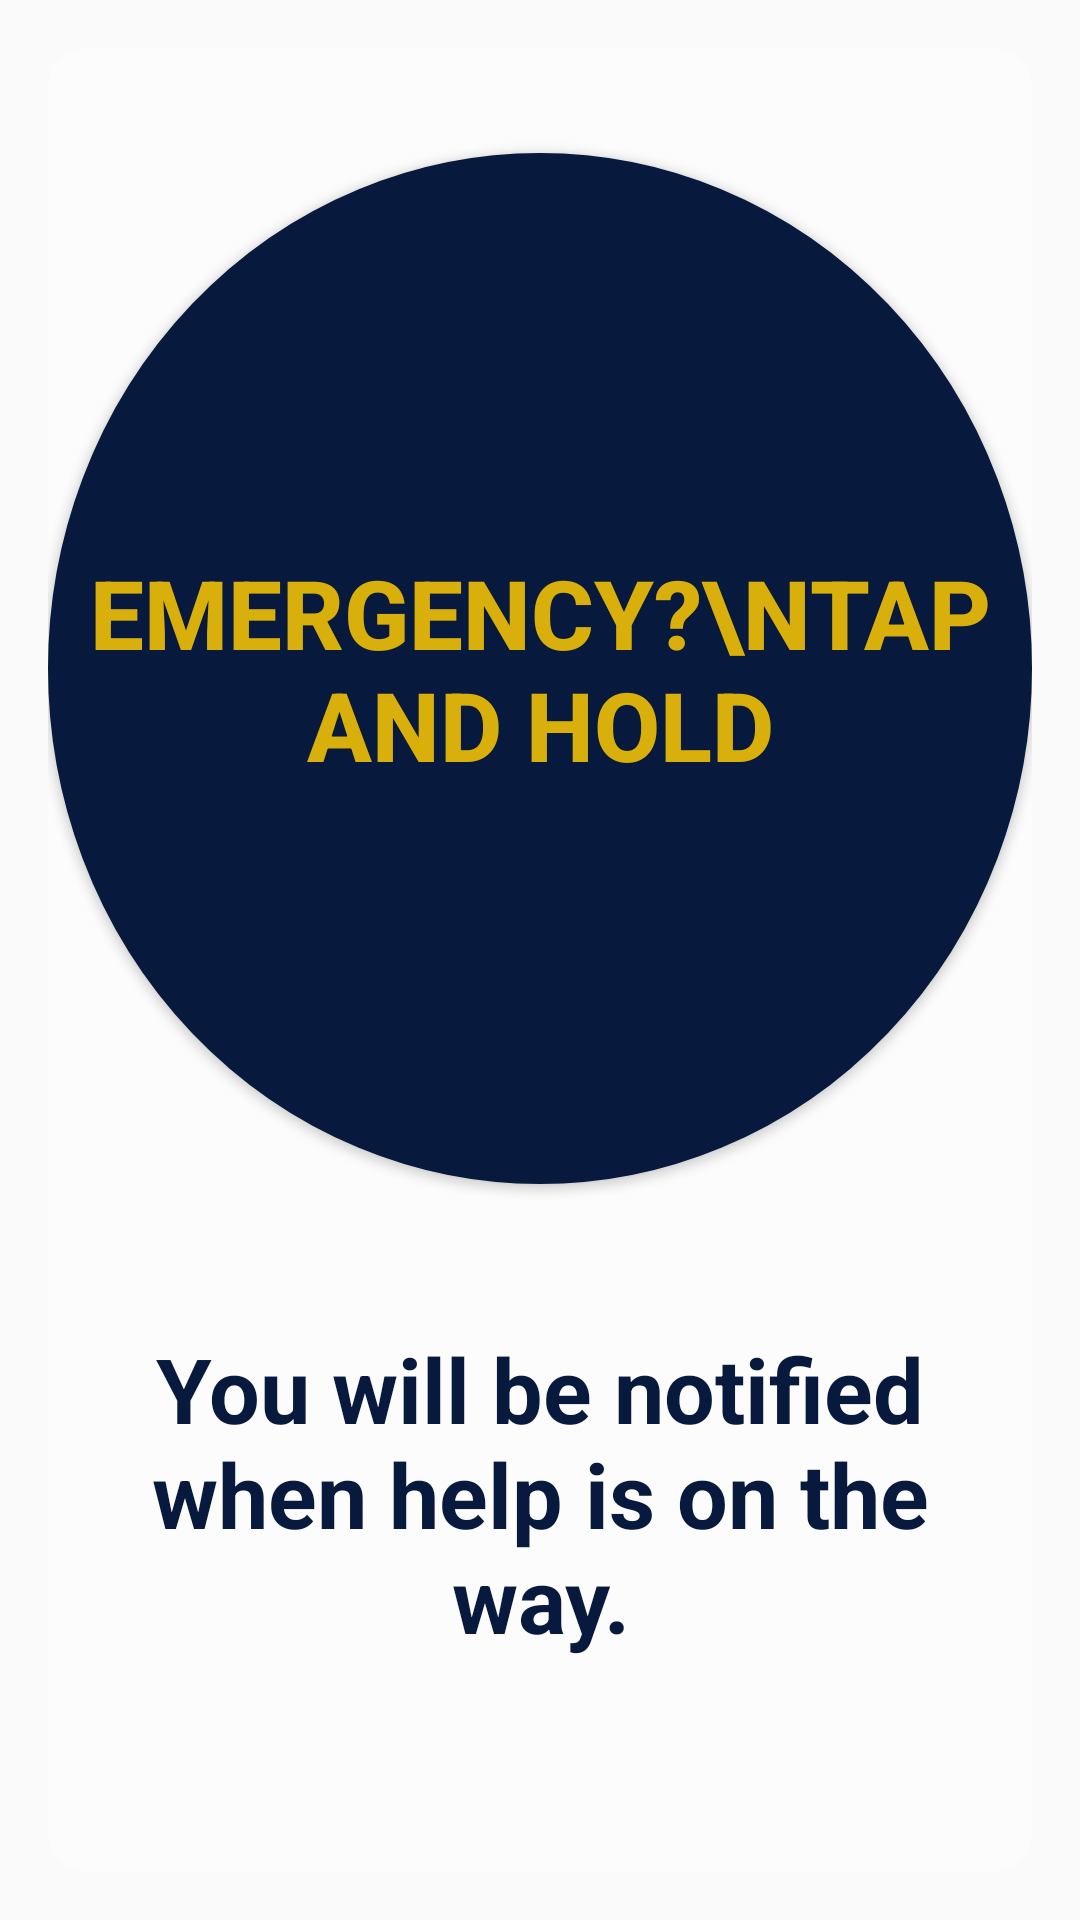

This screen was rendered from an Android layout file. Write that file and the resources it references.
<!-- AndroidManifest.xml: application theme AppTheme -->
<!-- res/layout/fragment_emergency_tab.xml -->
<RelativeLayout
    xmlns:android="http://schemas.android.com/apk/res/android"
    xmlns:tools="http://schemas.android.com/tools"
    android:layout_width="match_parent"
    android:layout_height="match_parent"
    tools:context="com.trinreport.m.app.emergency.EmergencyTabFragment">
    <ImageView
        android:layout_width="match_parent"
        android:layout_height="wrap_content"
        android:src="@drawable/trin5_blur"
        android:layout_alignParentTop="true"
        android:scaleType="centerCrop"/>
    <LinearLayout
        android:layout_width="match_parent"
        android:layout_height="match_parent"
        android:orientation="vertical"
        android:background="@drawable/cuved_bg"
        android:layout_margin="16dp">
        <LinearLayout
            android:layout_width="match_parent"
            android:layout_height="35dp">
        </LinearLayout>
        <Button
            android:layout_weight="6"
            android:layout_gravity="center"
            android:layout_width="wrap_content"
            android:layout_height="0dp"
            android:text="Emergency?\nTap and hold"
            android:textStyle="bold"
            android:textColor="@color/colorAccent"
            android:textSize="32sp"
            android:id="@+id/button_emergency"
            android:background="@drawable/round_button"/>
        <TextView
            android:layout_gravity="center"
            android:layout_width="wrap_content"
            android:layout_height="0dp"
            android:text="You will be notified when help is on the way."
            android:textSize="30sp"
            android:textAlignment="center"
            android:paddingTop="48dp"
            android:paddingBottom="16dp"
            android:paddingLeft="16dp"
            android:paddingRight="16dp"
            android:layout_weight="4"
            android:textStyle="bold"
            android:textColor="@color/colorPrimary"/>
    </LinearLayout>
</RelativeLayout>
<!-- resources referenced by this layout -->
<resources>
  <color name="colorAccent">#d9af0b</color>
  <color name="colorPrimary">#07193c</color>
  <!-- drawable cuved_bg (drawable) -->
  <?xml version="1.0" encoding="UTF-8"?>
  <shape xmlns:android="http://schemas.android.com/apk/res/android">
      <solid android:color="#51ffffff"/>
      <corners android:radius="12dip"/>
      <padding android:left="0dip" android:top="0dip" android:right="0dip" android:bottom="0dip" />
  </shape>
  <!-- drawable round_button (drawable) -->
  <?xml version="1.0" encoding="utf-8"?>
  <selector xmlns:android="http://schemas.android.com/apk/res/android">
      <item>
          <shape android:shape="oval">
              <stroke
                  android:color="@color/colorPrimaryDark"
                  android:width="5dp" />
              <solid
                  android:color="@color/colorPrimary"/>
              <size
                  android:width="260dp"
                  android:height="260dp"/>
          </shape>
      </item>
  </selector>
  <style name="AppTheme" parent="Theme.AppCompat.Light.NoActionBar">
          <item name="colorPrimary">@color/colorPrimary</item>
          <item name="colorPrimaryDark">@color/colorPrimaryDark</item>
          <item name="colorAccent">#055593</item>
      </style>
  <color name="colorPrimaryDark">#07193c</color>
</resources>
